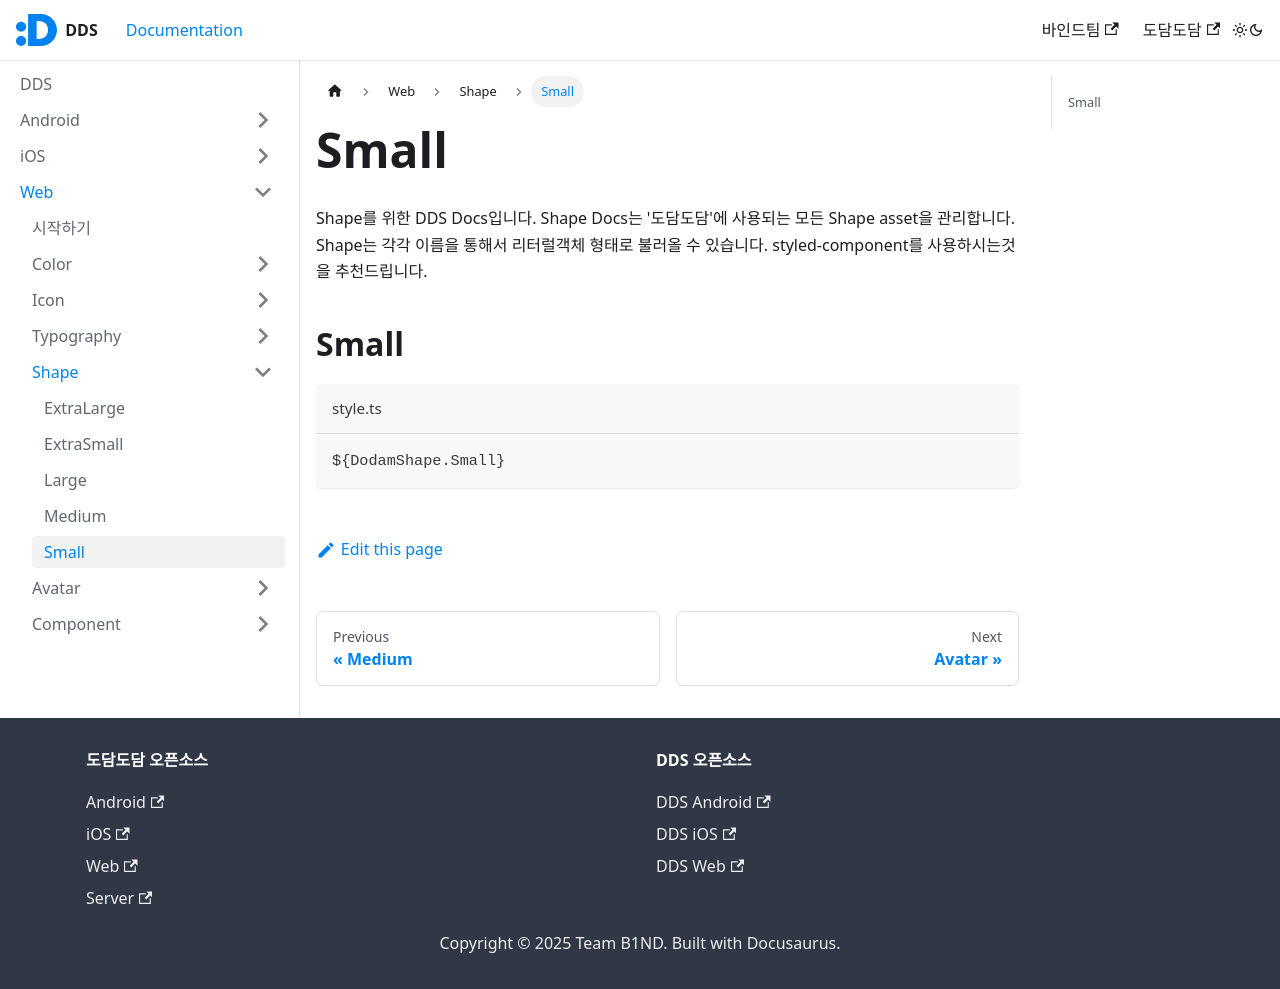

repository: Team-B1ND/dds · page: docs/web/shape/Small/index.html · generator: docusaurus

---
sidebar-position: 2
---

Shape를 위한 DDS Docs입니다. Shape Docs는 '도담도담'에 사용되는 모든 Shape asset을 관리합니다. Shape는 각각 이름을 통해서 리터럴객체 형태로 불러올 수 있습니다. styled-component를 사용하시는것을 추천드립니다.

## Small

import Small from "./box/template";

<Small size="Small" />

```ts title="style.ts"
${DodamShape.Small}
```
